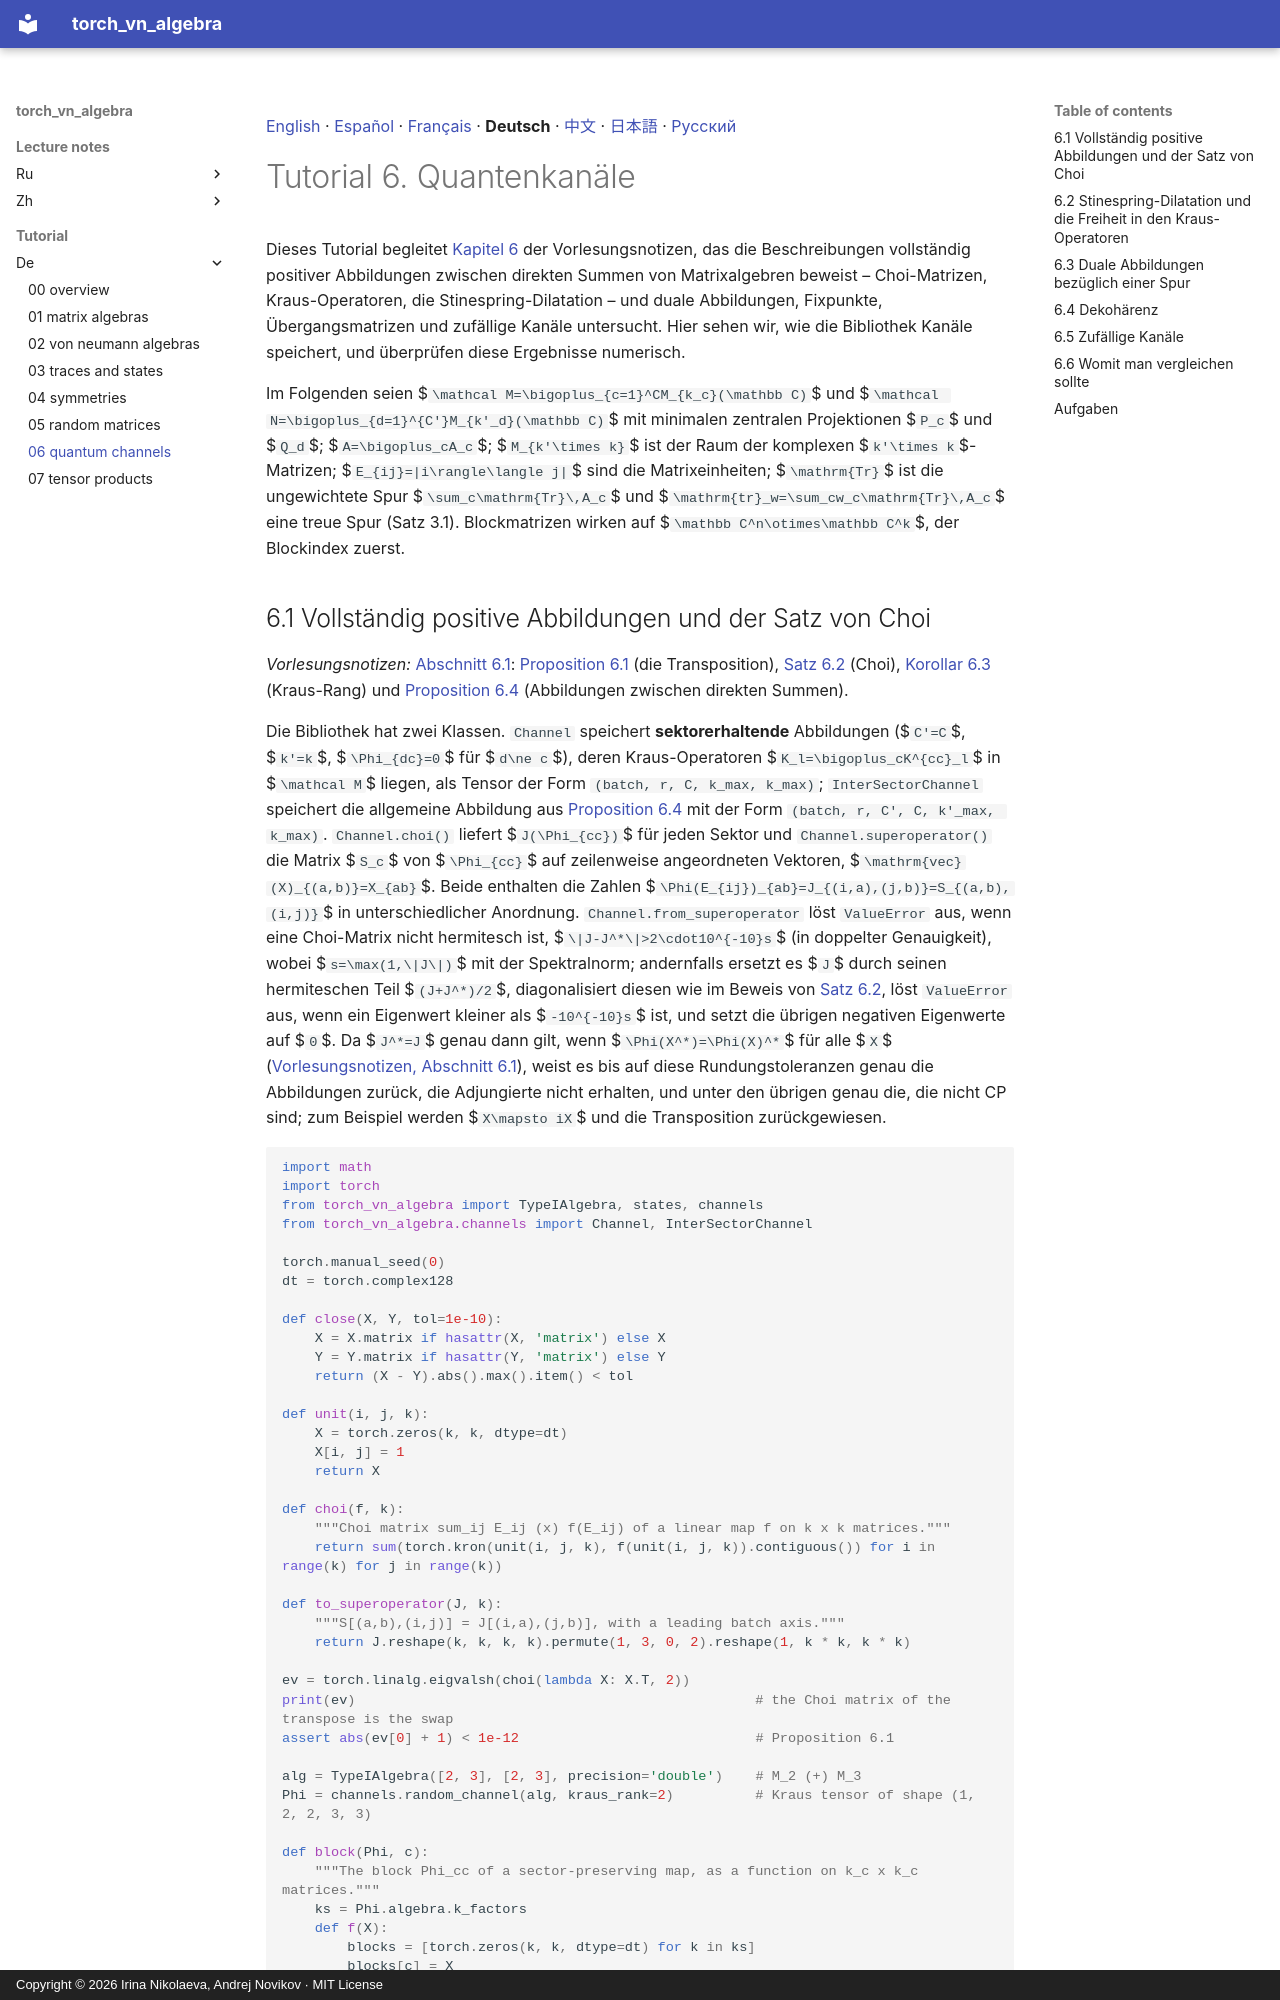

repository: andre-a-no/von_neumann_type_i · page: tutorial/de/06_quantum_channels/index.html · generator: mkdocs · copyright: Copyright © 2026 Irina Nikolaeva, Andrej Novikov · MIT License

[English](../06_quantum_channels.md) · [Español](../es/06_quantum_channels.md) · [Français](../fr/06_quantum_channels.md) · **Deutsch** · [中文](../zh/06_quantum_channels.md) · [日本語](../ja/06_quantum_channels.md) · [Русский](../ru/06_quantum_channels.md)

# Tutorial 6. Quantenkanäle

Dieses Tutorial begleitet [Kapitel 6](../../lecture_notes/de/06_quantum_channels.md) der Vorlesungsnotizen, das die Beschreibungen vollständig
positiver Abbildungen zwischen direkten Summen von Matrixalgebren beweist – Choi-Matrizen,
Kraus-Operatoren, die Stinespring-Dilatation – und duale Abbildungen, Fixpunkte, Übergangsmatrizen und
zufällige Kanäle untersucht. Hier sehen wir, wie die Bibliothek Kanäle speichert, und überprüfen diese
Ergebnisse numerisch.

Im Folgenden seien $`\mathcal M=\bigoplus_{c=1}^CM_{k_c}(\mathbb C)`$ und
$`\mathcal N=\bigoplus_{d=1}^{C'}M_{k'_d}(\mathbb C)`$ mit minimalen zentralen Projektionen $`P_c`$ und
$`Q_d`$; $`A=\bigoplus_cA_c`$; $`M_{k'\times k}`$ ist der Raum der komplexen $`k'\times k`$-Matrizen;
$`E_{ij}=|i\rangle\langle j|`$ sind die Matrixeinheiten; $`\mathrm{Tr}`$ ist die ungewichtete Spur
$`\sum_c\mathrm{Tr}\,A_c`$ und $`\mathrm{tr}_w=\sum_cw_c\mathrm{Tr}\,A_c`$ eine treue Spur
(Satz 3.1). Blockmatrizen wirken auf $`\mathbb C^n\otimes\mathbb C^k`$, der Blockindex zuerst.

<a id="s-6-1"></a>
